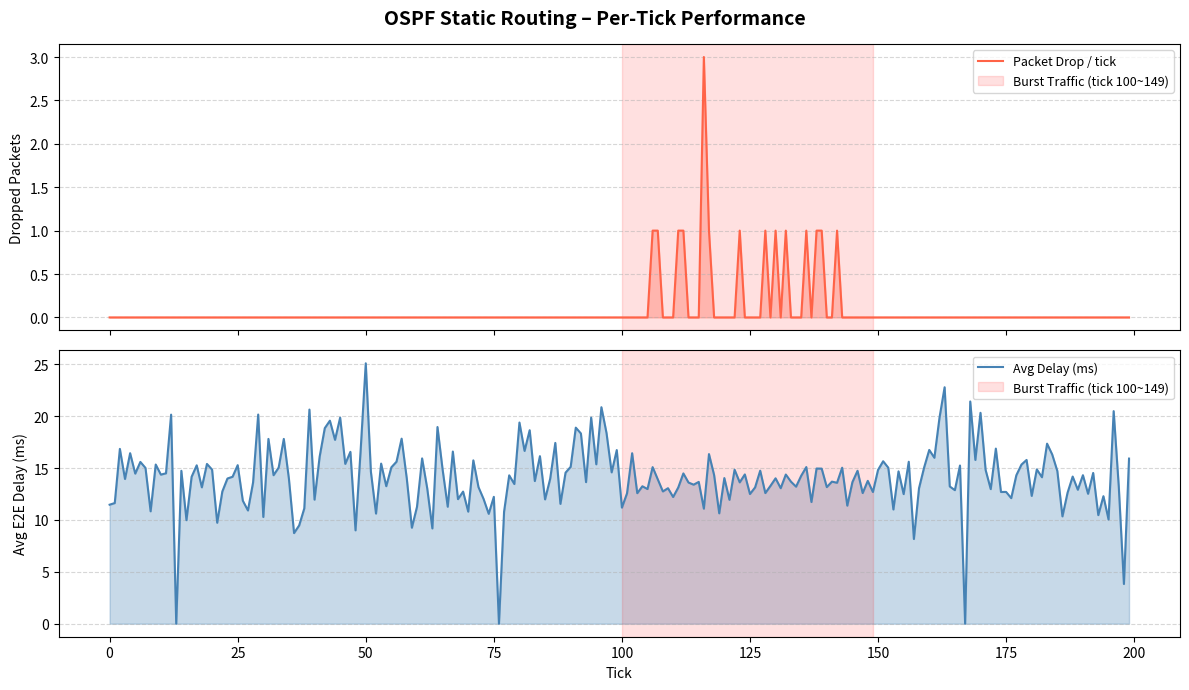
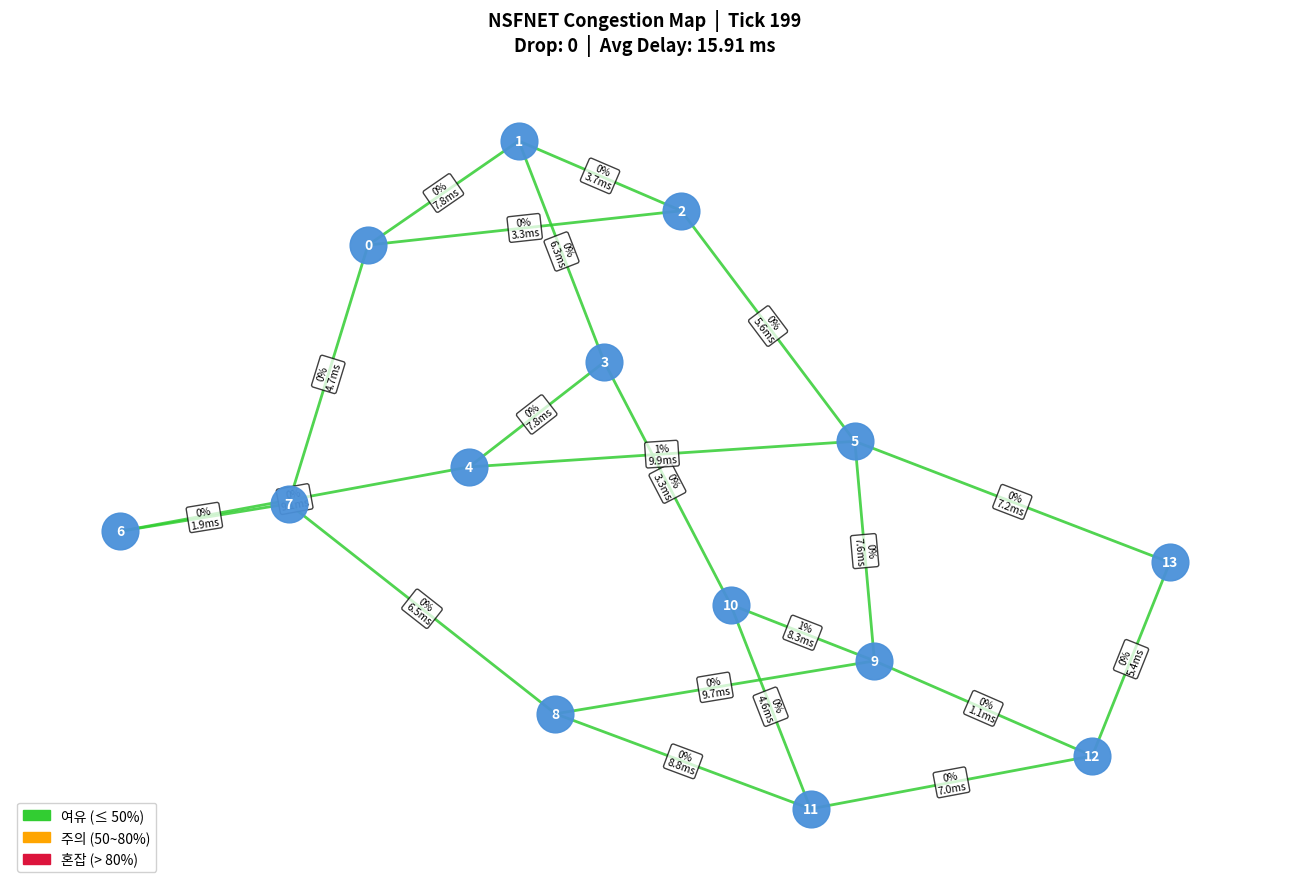
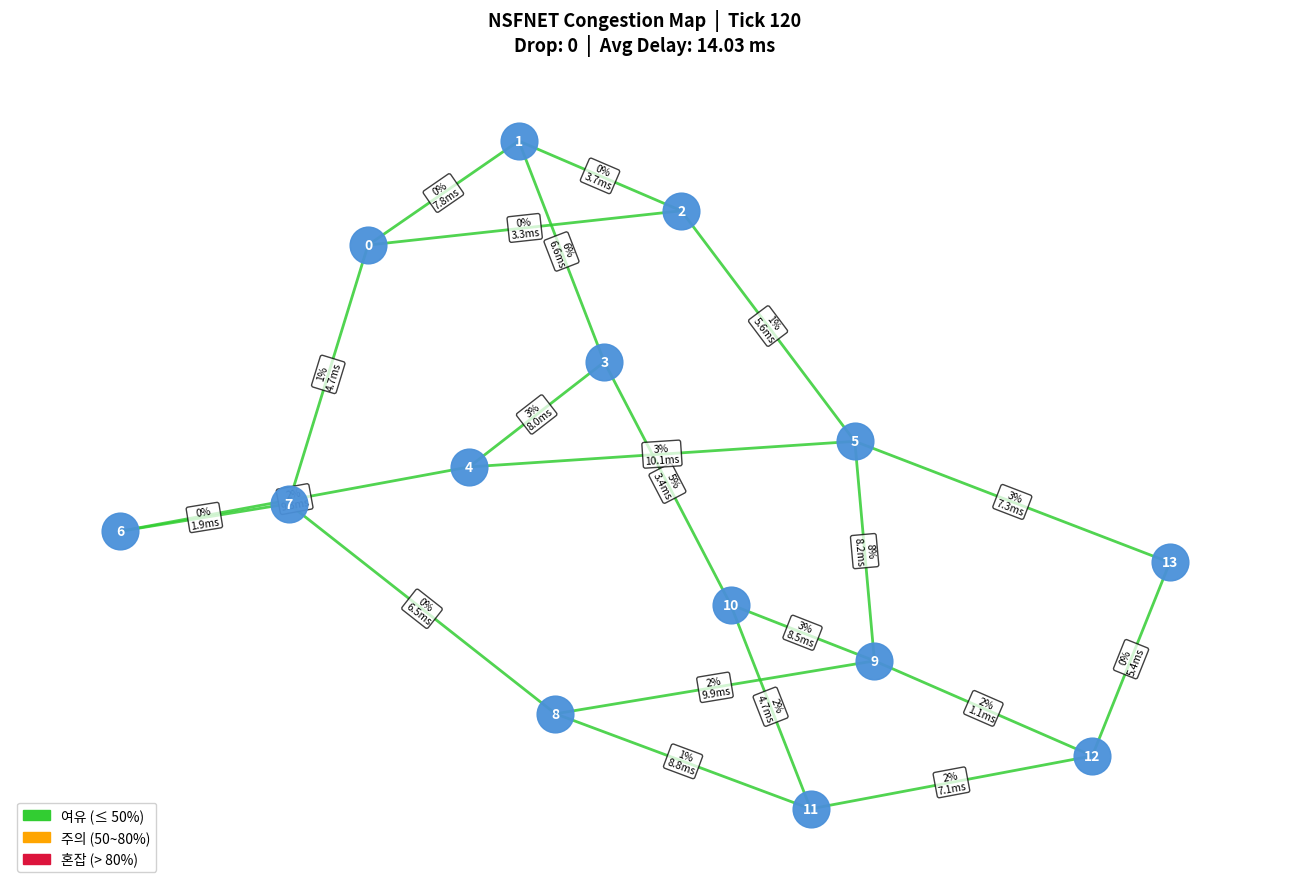
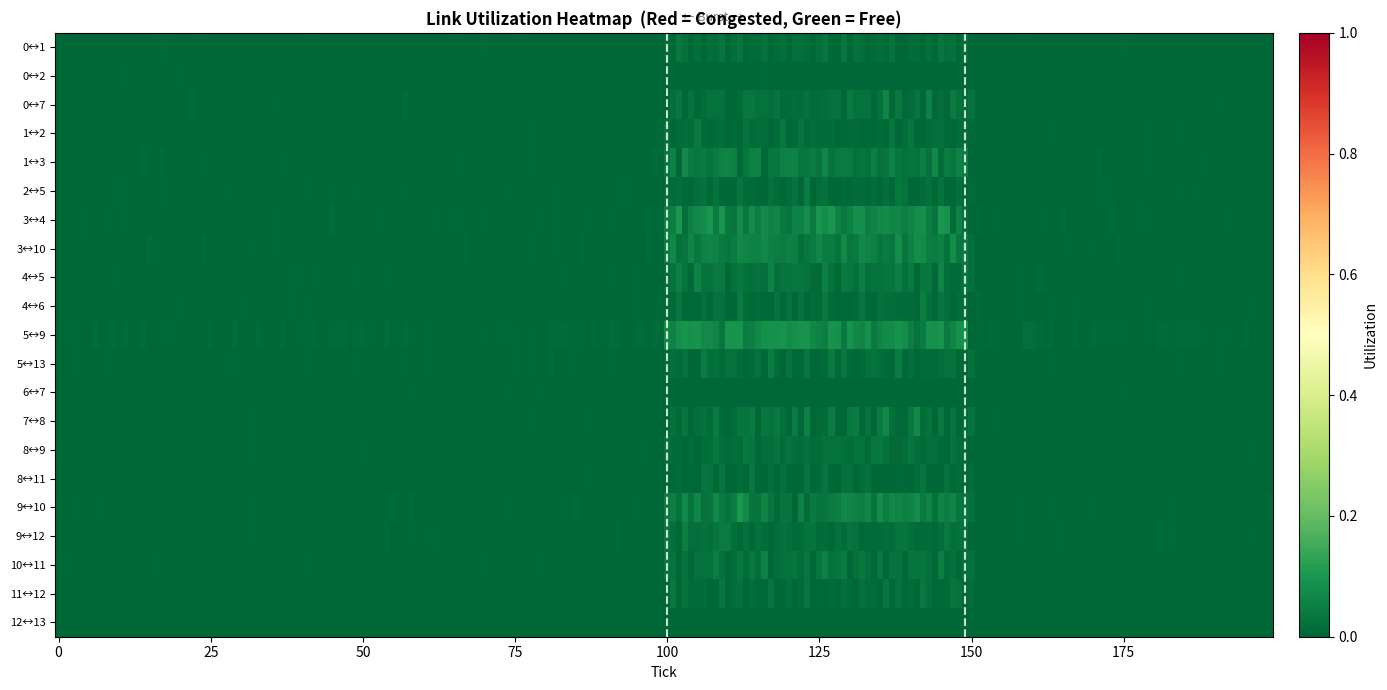

Recreate these plots in Python, in order.
# -*- coding: utf-8 -*-
"""network.ipynb

Automatically generated by Colab.

Original file is located at
    https://colab.research.google.com/drive/14XRKzzCqjtbAdIn8nktchRZZistkoV4t
"""

import heapq
import random
import networkx as nx
import matplotlib.pyplot as plt
import matplotlib.patches as mpatches
import numpy as np
from collections import defaultdict
from dataclasses import dataclass, field

# ─────────────────────────
# 1. Packet
# ─────────────────────────
@dataclass
class Packet:
    packet_id: int
    src: int
    dst: int
    size_mb: float
    create_time: float

    current_node: int = field(init=False)
    path_taken: list = field(default_factory=list)
    total_delay: float = 0.0
    is_dropped: bool = False

    def __post_init__(self):
        self.current_node = self.src
        self.path_taken.append(self.src)


# ─────────────────────────
# 2. NSFNET
# ─────────────────────────
def build_nsfnet():
    G = nx.Graph()
    G.add_nodes_from(range(14))

    edges = [
        (0,1),(0,2),(0,7),(1,2),(1,3),(2,5),(3,4),(3,10),
        (4,5),(4,6),(5,9),(5,13),(6,7),(7,8),(8,9),(8,11),
        (9,10),(9,12),(10,11),(11,12),(12,13),
    ]

    # seed는 main()에서 통합 관리 (build_nsfnet 내부에서 고정하지 않음)
    for u, v in edges:
        G.add_edge(u, v,
                   bandwidth=random.uniform(100, 500),
                   delay=random.uniform(1, 10))
    return G


# ─────────────────────────
# 3. Traffic Generator
# ─────────────────────────
class TrafficGenerator:
    def __init__(self, graph, burst_ticks=range(100, 150)):
        self.graph = graph
        self.burst_ticks = burst_ticks
        self._pid = 0

    def generate(self, tick):
        packets = []
        nodes = list(self.graph.nodes)

        for _ in range(5):
            s, d = random.choice(nodes), random.choice(nodes)
            if s != d:
                packets.append(Packet(self._pid, s, d, 1, tick))
                self._pid += 1

        if tick in self.burst_ticks:
            for _ in range(40):
                s = random.choice([3, 9])
                d = random.choice(nodes)
                if s != d:
                    packets.append(Packet(self._pid, s, d, 2, tick))
                    self._pid += 1

        return packets


# ──────────────────────────────
# 4. 비선형 큐잉 지연 계산 함수
# ──────────────────────────────
def compute_queuing_delay(prop_delay, bandwidth, current_load):
    if bandwidth <= 0:
        return float('inf')
    rho = min(current_load / bandwidth, 0.9999)
    queuing_delay = prop_delay * (rho / (1.0 - rho))
    return prop_delay + queuing_delay


# ─────────────────────────
# 5. OSPF
# ─────────────────────────
class OSPFStatic:
    def __init__(self, graph, queue_capacity=10):
        self.graph = graph
        self.queue_capacity = queue_capacity
        self.queues = defaultdict(list)   # key: (현재노드, 다음노드) 링크별 독립 큐
        self._tick_drop_count = 0

        self.routing_table = self._build_routing_table()
        self._init_stats()
        self.link_load = defaultdict(float)

    # 대역폭 기반 비용으로 Dijkstra 실행
    def _dijkstra(self, source):
        dist = {n: float('inf') for n in self.graph.nodes}
        prev = {n: None for n in self.graph.nodes}
        dist[source] = 0
        heap = [(0, source)]

        while heap:
            d, u = heapq.heappop(heap)
            if d > dist[u]:
                continue
            for v in self.graph.neighbors(u):
                bw = self.graph[u][v]['bandwidth']
                cost = 10000.0 / bw      # 대역폭이 클수록 비용이 낮음
                nd = d + cost
                if nd < dist[v]:
                    dist[v] = nd
                    prev[v] = u
                    heapq.heappush(heap, (nd, v))
        return prev

    def _build_routing_table(self):
        table = defaultdict(dict)
        for s in self.graph.nodes:
            prev = self._dijkstra(s)
            for d in self.graph.nodes:
                if s == d:
                    continue
                path, cur = [], d
                while cur is not None:
                    path.append(cur)
                    cur = prev[cur]
                path.reverse()
                if path and path[0] == s:
                    table[s][d] = path[1]
        return table

    def get_next_hop(self, cur, dst):
        return self.routing_table.get(cur, {}).get(dst)

    def enqueue(self, node, pkt):
        # FIX: 목적지 도달 패킷은 enqueue 전에 처리해야 하므로
        # 여기서는 목적지가 아닌 패킷만 들어온다고 가정
        nxt = self.get_next_hop(node, pkt.dst)
        if nxt is None:
            pkt.is_dropped = True
            self.stats["dropped"] += 1
            self._tick_drop_count += 1
            return False

        q_key = (node, nxt)
        if len(self.queues[q_key]) >= self.queue_capacity:
            pkt.is_dropped = True
            self.stats["dropped"] += 1
            self._tick_drop_count += 1
            return False

        self.queues[q_key].append(pkt)
        return True

    def step(self, tick):
        self._tick_drop_count = 0

        link_bw = {}
        for u, v in self.graph.edges():
            bw = self.graph[u][v]['bandwidth']
            link_bw[(u, v)] = bw
            link_bw[(v, u)] = bw

        # FIX: 링크 사용량은 정규화된 단방향 키로만 기록
        self.link_load = defaultdict(float)

        delivered = 0
        delay_sum = 0.0

        # 처리 순서 랜덤화로 공평성 확보
        nodes = list(self.graph.nodes)
        random.shuffle(nodes)

        for node in nodes:
            out_hops = [k[1] for k in list(self.queues.keys()) if k[0] == node]
            random.shuffle(out_hops)

            for nxt in out_hops:
                q_key = (node, nxt)
                pending = []

                while self.queues[q_key]:
                    pkt = self.queues[q_key].pop(0)

                    # 목적지 도달 처리
                    if pkt.current_node == pkt.dst:
                        self.stats["delivered"] += 1
                        delay_sum += pkt.total_delay
                        delivered += 1
                        continue

                    edge_key = (pkt.current_node, nxt)

                    if link_bw[edge_key] >= pkt.size_mb:
                        prop_delay = self.graph[pkt.current_node][nxt]['delay']
                        bandwidth  = self.graph[pkt.current_node][nxt]['bandwidth']
                        current_load = bandwidth - link_bw[edge_key] + pkt.size_mb
                        hop_delay    = compute_queuing_delay(prop_delay, bandwidth, current_load)

                        link_bw[edge_key]                                    -= pkt.size_mb
                        link_bw[(nxt, pkt.current_node)]                     -= pkt.size_mb

                        # FIX: 단방향 정규화 키로만 기록 (이중 계산 방지)
                        norm_key = (min(pkt.current_node, nxt),
                                    max(pkt.current_node, nxt))
                        self.link_load[norm_key] += pkt.size_mb

                        pkt.current_node = nxt
                        pkt.path_taken.append(nxt)
                        pkt.total_delay += hop_delay

                        # 목적지가 아니면 다음 링크 큐에 삽입
                        if pkt.current_node != pkt.dst:
                            self.enqueue(nxt, pkt)
                        else:
                            # 목적지 도달: 다음 틱 처리를 위해 도착 큐에 넣음
                            # (delivered는 다음 step()에서 pop 시 처리됨)
                            # → 즉시 처리 방식으로 변경: 바로 카운트
                            self.stats["delivered"] += 1
                            delay_sum += pkt.total_delay
                            delivered += 1
                    else:
                        pending.append(pkt)

                # FIX: pop(0)으로 이미 큐가 비워졌으므로 pending만 남기면 됨
                self.queues[q_key] = pending

        avg_delay = delay_sum / delivered if delivered else 0.0

        # FIX: 정규화된 단방향 키로 사용률 계산 (이중 계산 제거)
        utilization_snapshot = {}
        for u, v in self.graph.edges():
            bw = self.graph[u][v]['bandwidth']
            norm_key = (min(u, v), max(u, v))
            load = self.link_load.get(norm_key, 0.0)
            utilization_snapshot[(u, v)] = min(load / bw, 1.0) if bw > 0 else 0.0

        self.tick_log.append({
            "tick":        tick,
            "dropped":     self._tick_drop_count,
            "delivered":   delivered,
            "avg_delay":   avg_delay,
            "utilization": utilization_snapshot,
        })

    def _init_stats(self):
        self.stats    = {"delivered": 0, "dropped": 0}
        self.tick_log = []


# ──────────────────────────────────────────────────────────────
# 6. 시각화
# ──────────────────────────────────────────────────────────────
def plot_tick_log(log):
    ticks = [x["tick"]      for x in log]
    drop  = [x["dropped"]   for x in log]
    delay = [x["avg_delay"] for x in log]

    fig, (ax1, ax2) = plt.subplots(2, 1, figsize=(12, 7), sharex=True)
    fig.suptitle("OSPF Static Routing – Per-Tick Performance", fontsize=14, fontweight='bold')

    ax1.fill_between(ticks, drop, alpha=0.3, color='tomato')
    ax1.plot(ticks, drop, color='tomato', linewidth=1.5, label='Packet Drop / tick')
    ax1.axvspan(100, 149, alpha=0.12, color='red', label='Burst Traffic (tick 100~149)')
    ax1.set_ylabel("Dropped Packets")
    ax1.legend(fontsize=9)
    ax1.grid(axis='y', linestyle='--', alpha=0.5)

    ax2.fill_between(ticks, delay, alpha=0.3, color='steelblue')
    ax2.plot(ticks, delay, color='steelblue', linewidth=1.5, label='Avg Delay (ms)')
    ax2.axvspan(100, 149, alpha=0.12, color='red', label='Burst Traffic (tick 100~149)')
    ax2.set_xlabel("Tick")
    ax2.set_ylabel("Avg E2E Delay (ms)")
    ax2.legend(fontsize=9)
    ax2.grid(axis='y', linestyle='--', alpha=0.5)

    plt.tight_layout()
    plt.show()


def plot_network_congestion(graph, tick_log, tick=None):
    if tick is None:
        entry = tick_log[-1]
    else:
        entry = next((x for x in tick_log if x["tick"] == tick), tick_log[-1])

    util_map = entry.get("utilization", {})
    pos = nx.spring_layout(graph, seed=7)

    edge_colors, edge_widths, edge_labels = [], [], {}

    for u, v in graph.edges():
        util = util_map.get((u, v), util_map.get((v, u), 0.0))

        if util <= 0.50:
            color, width = 'limegreen', 2.0
        elif util <= 0.80:
            color, width = 'orange', 3.5
        else:
            color, width = 'crimson', 5.5

        edge_colors.append(color)
        edge_widths.append(width)

        prop_d  = graph[u][v]['delay']
        bw      = graph[u][v]['bandwidth']
        load    = util * bw
        q_delay = compute_queuing_delay(prop_d, bw, load)
        edge_labels[(u, v)] = f"{util*100:.0f}%\n{q_delay:.1f}ms"

    fig, ax = plt.subplots(figsize=(13, 9))
    ax.set_title(
        f"NSFNET Congestion Map  |  Tick {entry['tick']}\n"
        f"Drop: {entry['dropped']}  |  Avg Delay: {entry['avg_delay']:.2f} ms",
        fontsize=13, fontweight='bold', pad=14
    )
    nx.draw_networkx_nodes(graph, pos, ax=ax,
                           node_color='#4A90D9', node_size=700, alpha=0.95)
    nx.draw_networkx_labels(graph, pos, ax=ax,
                            font_color='white', font_size=10, font_weight='bold')
    nx.draw_networkx_edges(graph, pos, ax=ax,
                           edge_color=edge_colors, width=edge_widths, alpha=0.85)
    nx.draw_networkx_edge_labels(graph, pos, edge_labels=edge_labels, ax=ax,
                                 font_size=7.5,
                                 bbox=dict(boxstyle='round,pad=0.2', fc='white', alpha=0.75))
    patches = [
        mpatches.Patch(color='limegreen', label='여유 (≤ 50%)'),
        mpatches.Patch(color='orange',    label='주의 (50~80%)'),
        mpatches.Patch(color='crimson',   label='혼잡 (> 80%)'),
    ]
    ax.legend(handles=patches, loc='lower left', fontsize=10, framealpha=0.9)
    ax.axis('off')
    plt.tight_layout()
    plt.show()


def plot_utilization_heatmap(graph, tick_log):
    edges   = list(graph.edges())
    n_ticks = len(tick_log)

    matrix = np.zeros((len(edges), n_ticks))
    for t_idx, entry in enumerate(tick_log):
        util_map = entry.get("utilization", {})
        for e_idx, (u, v) in enumerate(edges):
            matrix[e_idx, t_idx] = util_map.get((u, v), util_map.get((v, u), 0.0))

    fig, ax = plt.subplots(figsize=(14, 7))
    im = ax.imshow(matrix, aspect='auto', cmap='RdYlGn_r',
                   vmin=0, vmax=1, interpolation='nearest')
    ax.set_yticks(range(len(edges)))
    ax.set_yticklabels([f"{u}↔{v}" for u, v in edges], fontsize=8)
    ax.set_xlabel("Tick")
    ax.set_title("Link Utilization Heatmap  (Red = Congested, Green = Free)",
                 fontweight='bold')
    cbar = fig.colorbar(im, ax=ax, fraction=0.03, pad=0.02)
    cbar.set_label("Utilization", fontsize=10)
    ax.axvline(x=100, color='white', linewidth=1.5, linestyle='--', alpha=0.8)
    ax.axvline(x=149, color='white', linewidth=1.5, linestyle='--', alpha=0.8)
    # FIX: transAxes 좌표계 사용 (transData + y=-1.2 는 그래프 밖으로 나감)
    ax.text(0.54, 1.02, "← Burst →", ha='center', color='gray', fontsize=9,
            transform=ax.transAxes)
    plt.tight_layout()
    plt.show()


# ─────────────────────────
# 7. 실행
# ─────────────────────────
if __name__ == "__main__":
    random.seed(0)

    graph   = build_nsfnet()
    traffic = TrafficGenerator(graph)
    ospf    = OSPFStatic(graph)

    print("Simulating 200 ticks...")
    for t in range(200):
        for pkt in traffic.generate(t):
            ospf.enqueue(pkt.src, pkt)
        ospf.step(t)

    print(f"  Delivered : {ospf.stats['delivered']}")
    print(f"  Dropped   : {ospf.stats['dropped']}")
    total = ospf.stats['delivered'] + ospf.stats['dropped']
    print(f"  Drop Rate : {ospf.stats['dropped']/total*100:.1f}%" if total else "")

    plot_tick_log(ospf.tick_log)
    plot_network_congestion(graph, ospf.tick_log)
    plot_network_congestion(graph, ospf.tick_log, tick=120)
    plot_utilization_heatmap(graph, ospf.tick_log)
